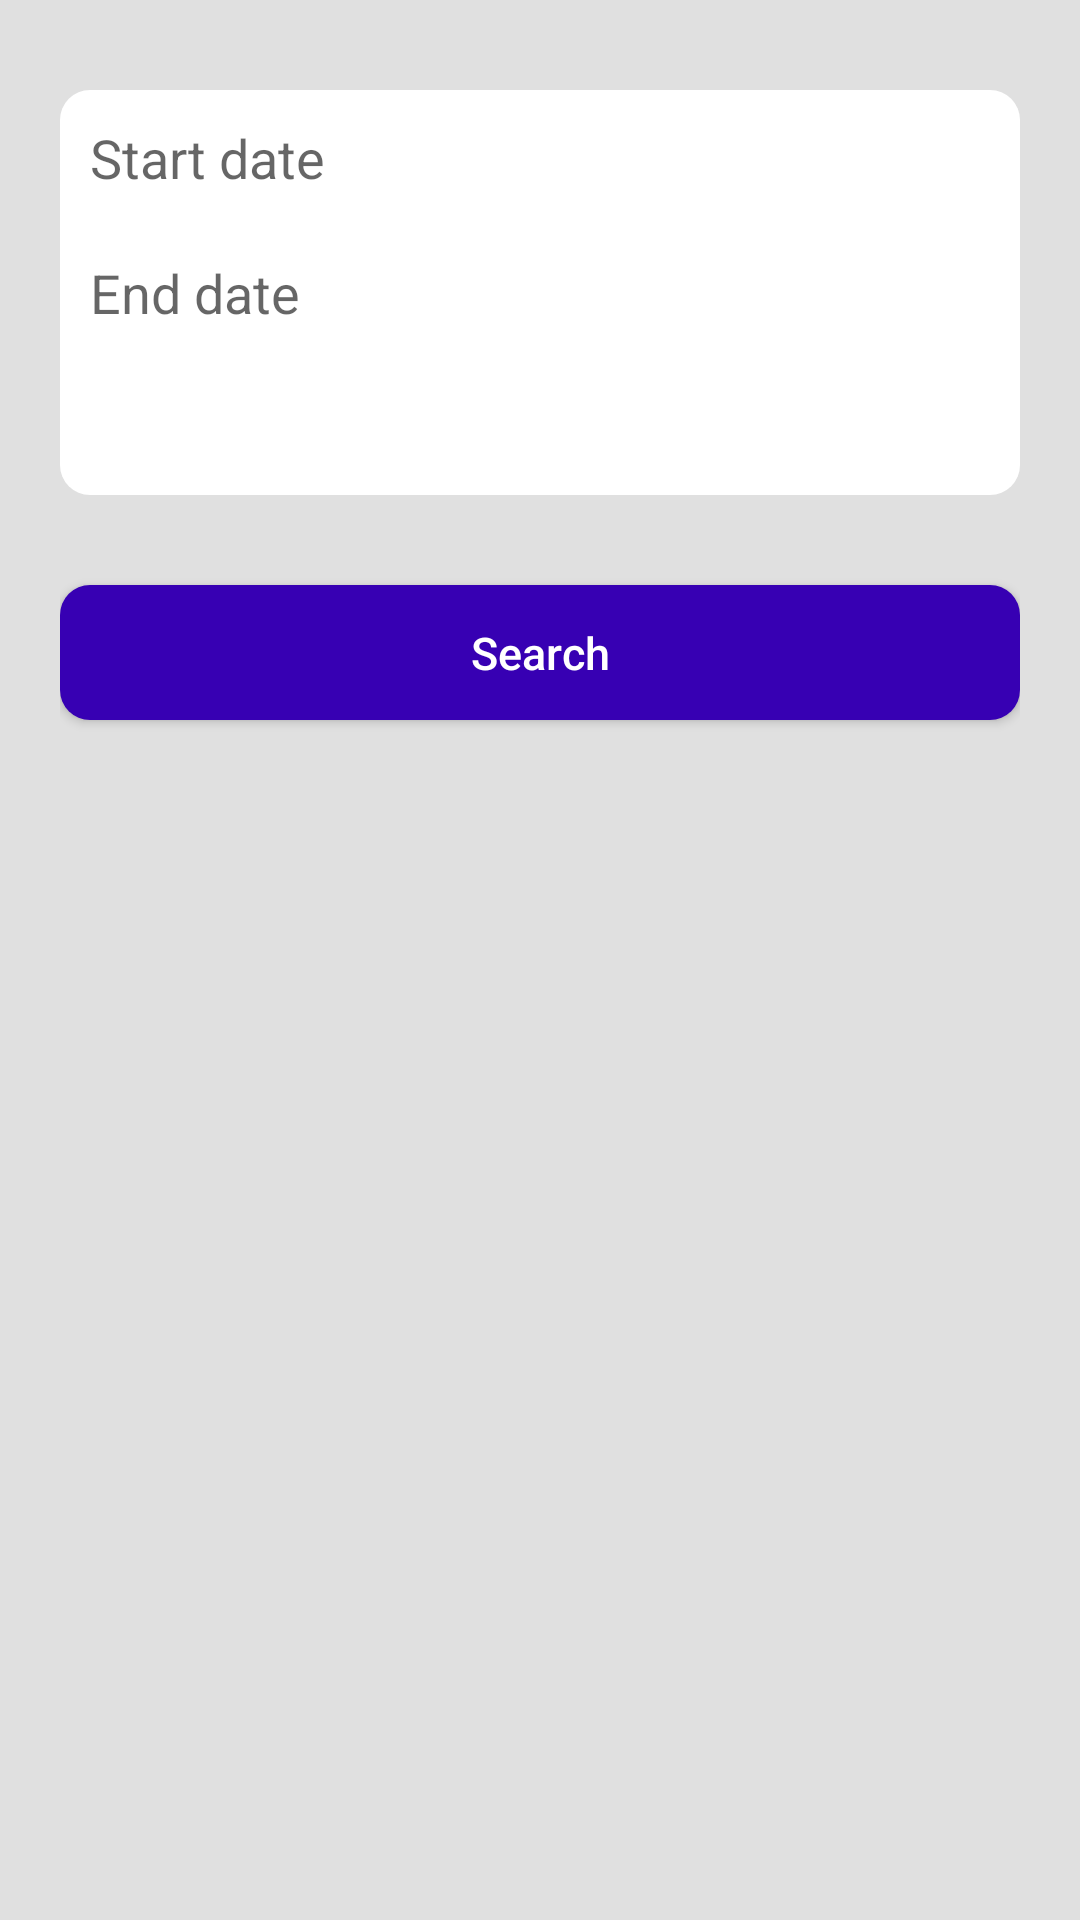

Here is an Android app screen rendered from its layout file. Give the layout XML and the strings, colors and styles it references.
<!-- AndroidManifest.xml: application theme Theme.ClickHouseStocks -->
<!-- res/layout/fragment_stocks_charts.xml -->
<?xml version="1.0" encoding="utf-8"?>
<RelativeLayout xmlns:android="http://schemas.android.com/apk/res/android"
    android:layout_width="match_parent"
    android:layout_height="match_parent"
    android:background="@color/light_gray">

    <LinearLayout
        android:layout_width="match_parent"
        android:layout_height="wrap_content"
        android:layout_marginLeft="20dp"
        android:layout_marginRight="20dp"
        android:orientation="vertical">

        <EditText
            android:id="@+id/chartsStartDate"
            android:layout_width="match_parent"
            android:layout_height="45dp"
            android:layout_marginTop="30dp"
            android:background="@drawable/rounded_edittext_start"
            android:hint="Start date"
            android:padding="10dp"
            android:textCursorDrawable="@null" />

        <EditText
            android:id="@+id/chartsEndDate"
            android:layout_width="match_parent"
            android:layout_height="45dp"
            android:background="@drawable/rounded_edittext_middle"
            android:hint="End date"
            android:padding="10dp"
            android:textCursorDrawable="@null" />

        <Spinner
            android:id="@+id/chartsCompanySpinner"
            android:layout_width="match_parent"
            android:layout_height="45dp"
            android:background="@drawable/rounded_edittext_end"
            android:padding="10dp"
            android:textCursorDrawable="@null" />

        <Button
            android:id="@+id/chartsSearchButton"
            android:layout_width="match_parent"
            android:layout_height="45dp"
            android:layout_marginTop="30dp"
            android:layout_marginBottom="10dp"
            android:background="@drawable/rounded_button"
            android:text="Search"
            android:textAllCaps="false"
            android:textColor="@color/white"
            android:textSize="15sp" />

    </LinearLayout>

</RelativeLayout>
<!-- resources referenced by this layout -->
<resources>
  <color name="light_gray">#E0E0E0</color>
  <color name="white">#FFFFFFFF</color>
  <!-- drawable rounded_button (drawable-v24) -->
  <?xml version="1.0" encoding="utf-8"?>
  <shape xmlns:android="http://schemas.android.com/apk/res/android"
         android:shape="rectangle" android:padding="10dp">
      <solid android:color="@color/primary_dark"/>
      <corners
              android:topLeftRadius="10dp"
              android:topRightRadius="10dp"
              android:bottomRightRadius="10dp"
              android:bottomLeftRadius="10dp" />
  </shape>
  <!-- drawable rounded_edittext_end (drawable-v24) -->
  <?xml version="1.0" encoding="utf-8"?>
  <shape xmlns:android="http://schemas.android.com/apk/res/android"
         android:shape="rectangle" android:padding="10dp">
      <solid android:color="#FFFFFF"/>
      <corners
              android:bottomRightRadius="10dp"
              android:bottomLeftRadius="10dp" />
  </shape>
  <!-- drawable rounded_edittext_middle (drawable-v24) -->
  <?xml version="1.0" encoding="utf-8"?>
  <shape xmlns:android="http://schemas.android.com/apk/res/android"
         android:shape="rectangle" android:padding="10dp">
      <solid android:color="#FFFFFF"/>
  </shape>
  <!-- drawable rounded_edittext_start (drawable-v24) -->
  <?xml version="1.0" encoding="utf-8"?>
  <shape xmlns:android="http://schemas.android.com/apk/res/android"
         android:shape="rectangle" android:padding="10dp">
      <solid android:color="#FFFFFF"/>
      <corners
              android:topLeftRadius="10dp"
              android:topRightRadius="10dp"/>
  </shape>
  <style name="Theme.ClickHouseStocks" parent="Theme.AppCompat.Light.NoActionBar">
          
          <item name="colorPrimary">@color/purple_500</item>
          <item name="colorPrimaryVariant">@color/purple_700</item>
          <item name="colorOnPrimary">@color/white</item>
          
          <item name="colorSecondary">@color/teal_200</item>
          <item name="colorSecondaryVariant">@color/teal_700</item>
          <item name="colorOnSecondary">@color/black</item>
          
          <item name="android:statusBarColor" tools:targetApi="l">?attr/colorPrimaryVariant</item>
          
      </style>
  <color name="primary_dark">#FF3700B3</color>
  <color name="purple_500">#FF6200EE</color>
  <color name="purple_700">#FF3700B3</color>
  <color name="teal_200">#FF03DAC5</color>
  <color name="teal_700">#FF018786</color>
  <color name="black">#FF000000</color>
</resources>
